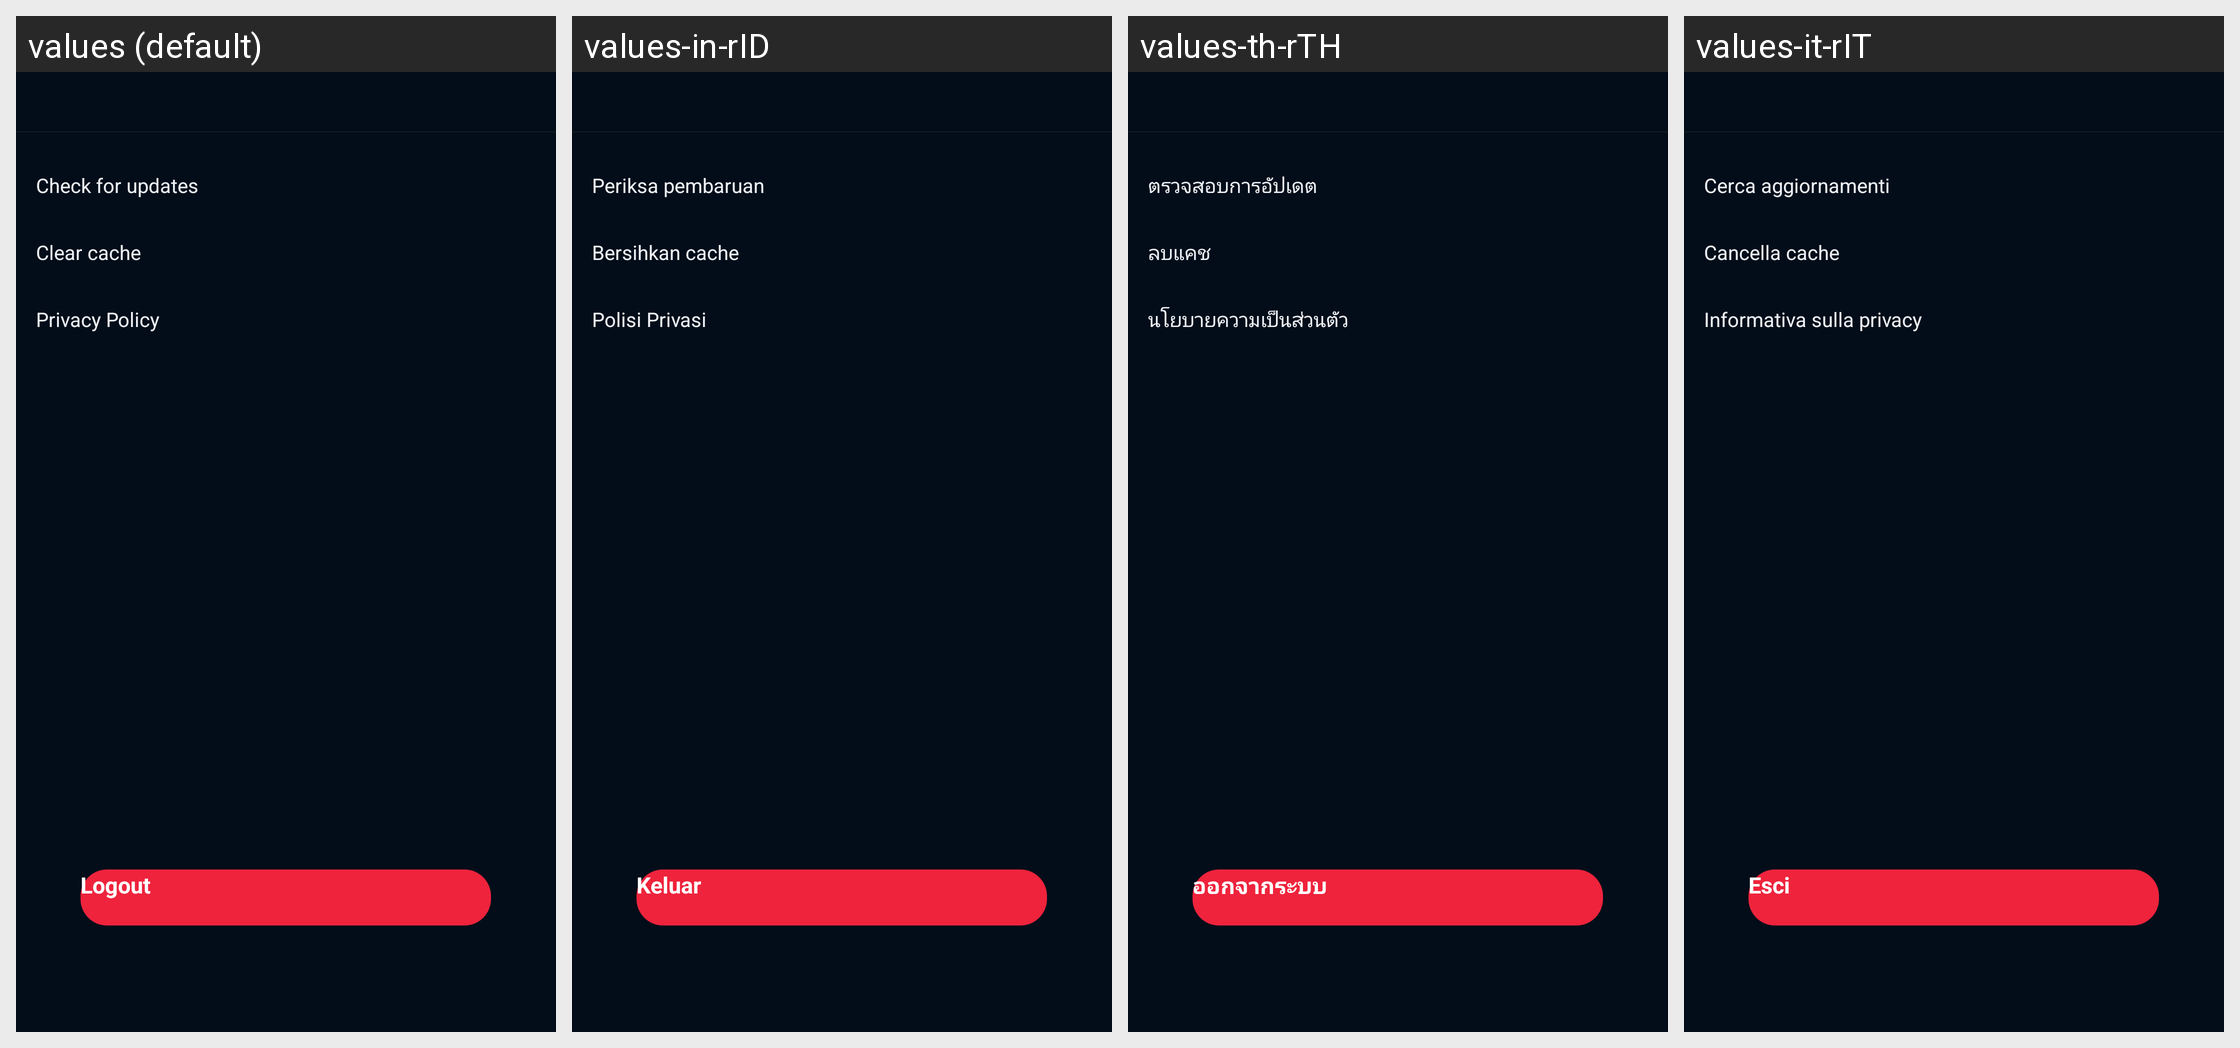

For this localized Android screen grid, give each drawn string resource with its value in every locale shown.
Android screen res/layout/activity_setting.xml rendered under 4 locales, left to right: values (default), values-in-rID, values-th-rTH, values-it-rIT. Device: Nexus 5 (rendered at 1080×1920; each locale shown at half size, 540×960, under a caption strip naming it); theme BrowserTheme.
Other locales in the repository, not shown: values-af, values-am, values-ar, values-ar-rAR, values-as, values-az, values-be, values-bg, values-bn, values-bs, values-ca, values-cs, values-da, values-de, values-el, values-en, values-en-rAU, values-en-rGB, values-en-rUS, values-es, values-es-rES, values-es-rMX, values-es-rUS, values-et, values-eu, values-fa, values-fi, values-fr, values-fr-rCA, values-fr-rFR, values-gl, values-gu, values-hi, values-hi-rIN, values-hr, values-hu, values-hy, values-id, values-in, values-is, values-it, values-iw, values-ja, values-ka, values-kk, values-km, values-kn, values-ko, values-ky, values-lo, values-lt, values-lv, values-mk, values-ml, values-ml-rIN, values-mn, values-mr, values-ms, values-my, values-nb, values-ne, values-nl, values-or, values-pa, values-pl, values-pt, values-pt-rBR, values-pt-rPT, values-ro, values-ru, values-ru-rRU, values-si, values-sk, values-sl, values-sq, values-sr, values-sv, values-sw, values-ta, values-ta-rIN, values-te, values-te-rIN, values-th, values-tl, values-tr, values-uk, values-ur, values-uz, values-vi, values-vi-rVN, values-zh, values-zh-rCN, values-zh-rHK, values-zh-rTW, values-zu.
Strings drawn on this screen, with the default value and each locale's value (text and hints the layout hard-codes, and strings that could not be matched under every locale, appear in the picture but are not listed):

text_mine_update
  values: Check for updates
  values-in-rID: Periksa pembaruan
  values-th-rTH: ตรวจสอบการอัปเดต
  values-it-rIT: Cerca aggiornamenti

text_mine_clear_cache
  values: Clear cache
  values-in-rID: Bersihkan cache
  values-th-rTH: ลบแคช
  values-it-rIT: Cancella cache

text_mine_privacy
  values: Privacy Policy
  values-in-rID: Polisi Privasi
  values-th-rTH: นโยบายความเป็นส่วนตัว
  values-it-rIT: Informativa sulla privacy

text_login_logout
  values: Logout
  values-in-rID: Keluar
  values-th-rTH: ออกจากระบบ
  values-it-rIT: Esci
